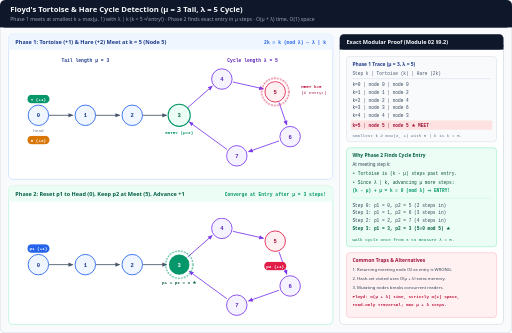
t = 0.00 s
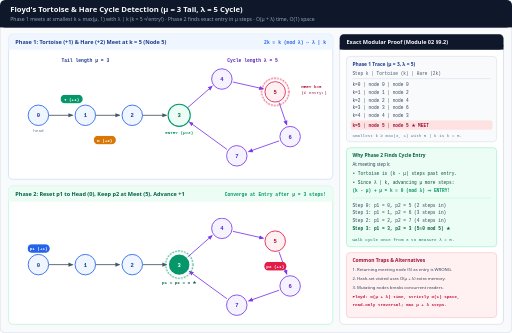
t = 1.63 s
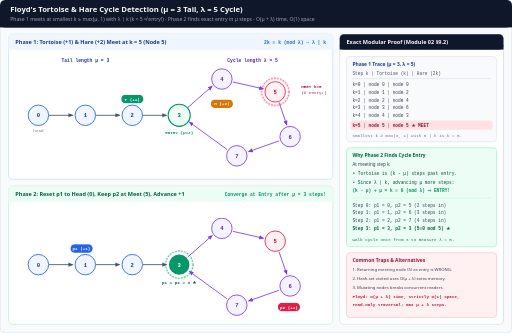
t = 3.50 s
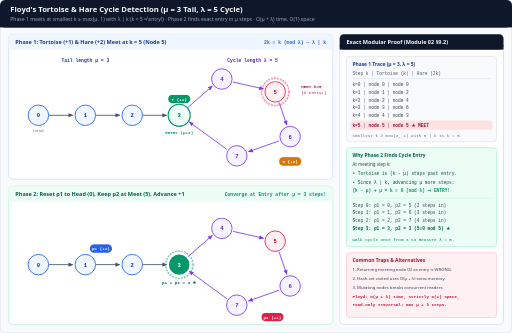
t = 5.00 s
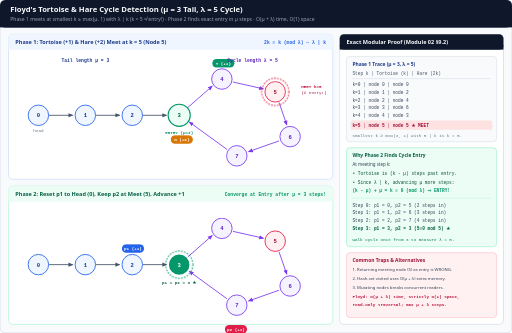
t = 6.68 s
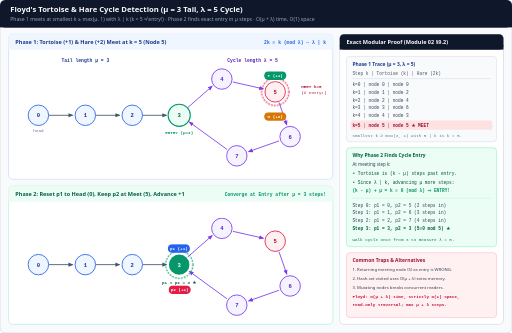
t = 8.38 s

The animated SVG that drew these frames (rendered in a browser with its animation timeline set to each time). Animation: 1 CSS @keyframes rule; one cycle of 10.00 s, repeats indefinitely.

<svg xmlns="http://www.w3.org/2000/svg" viewBox="0 0 1200 780" width="1200" height="780" role="img" aria-labelledby="title desc">
  <title id="title">Floyd's Tortoise and Hare Cycle Detection: Phase 1 Meeting &amp; Phase 2 Entry Proof</title>
  <desc id="desc">Animated rho-shaped linked list with tail mu = 3 and cycle length lambda = 5 demonstrating Phase 1 tortoise (+1) and hare (+2) meeting at step k = 5 on node 5 (not the entry node), followed by Phase 2 lock-step pointers from head 0 and meeting node 5 converging at cycle entry node 3 after mu = 3 steps.</desc>
  <style>
    .sans { font-family: ui-sans-serif, system-ui, -apple-system, sans-serif; }
    .mono { font-family: ui-monospace, SFMono-Regular, Menlo, monospace; }

    /* Phase 1 tortoise (+1) and hare (+2) path animations (10s cycle) */
    @keyframes tortStep {
      0%, 10% { transform: translate(0px, 0px); } /* node 0: (90, 270) */
      20% { transform: translate(110px, 0px); } /* node 1 */
      35% { transform: translate(220px, 0px); } /* node 2 */
      50% { transform: translate(330px, 0px); } /* node 3 (entry) */
      65% { transform: translate(430px, -85px); } /* node 4 */
      80%, 100% { transform: translate(555px, -55px); } /* node 5 (meet k=5!) */
    }
    @keyframes hareStep {
      0%, 10% { transform: translate(0px, 0px); } /* node 0 */
      20% { transform: translate(220px, 0px); } /* node 2 (k=1) */
      35% { transform: translate(430px, -85px); } /* node 4 (k=2) */
      50% { transform: translate(590px, 50px); } /* node 6 (k=3) */
      65% { transform: translate(330px, 0px); } /* node 3 (k=4) */
      80%, 100% { transform: translate(555px, -55px); } /* node 5 (k=5!) */
    }
    @keyframes p2A {
      0%, 15% { transform: translate(0px, 0px); } /* node 0 */
      40% { transform: translate(110px, 0px); } /* node 1 */
      65% { transform: translate(220px, 0px); } /* node 2 */
      85%, 100% { transform: translate(330px, 0px); } /* node 3 (entry!) */
    }
    @keyframes p2B {
      0%, 15% { transform: translate(555px, -55px); } /* node 5 */
      40% { transform: translate(590px, 50px); } /* node 6 */
      65% { transform: translate(465px, 95px); } /* node 7 */
      85%, 100% { transform: translate(330px, 0px); } /* node 3 (entry!) */
    }
    @keyframes meetPulse {
      0%, 72% { opacity: 0.86; }
      80%, 96% { opacity: 1; }
      100% { opacity: 0.86; }
    }

    .tortoise-p1 { animation: tortStep 10s ease-in-out infinite; }
    .hare-p1 { animation: hareStep 10s ease-in-out infinite; }
    .ptr2-head { animation: p2A 10s ease-in-out infinite; }
    .ptr2-meet { animation: p2B 10s ease-in-out infinite; }
    .meet-ring { animation: meetPulse 10s ease-in-out infinite; }

    @media (prefers-reduced-motion: reduce) {
      * { animation: none !important; transition: none !important; }
      .tortoise-p1, .hare-p1, .ptr2-head, .ptr2-meet { transform: none !important; }
      .meet-ring { opacity: 1 !important; }
    }
  </style>

  <defs>
    <marker id="arr-slate" viewBox="0 0 10 10" refX="8" refY="5" markerWidth="6" markerHeight="6" orient="auto-start-reverse">
      <path d="M 0 1 L 10 5 L 0 9 z" fill="#475569"/>
    </marker>
    <marker id="arr-violet" viewBox="0 0 10 10" refX="8" refY="5" markerWidth="6" markerHeight="6" orient="auto-start-reverse">
      <path d="M 0 1 L 10 5 L 0 9 z" fill="#7c3aed"/>
    </marker>
  </defs>

  <!-- Canvas -->
  <rect x="0" y="0" width="1200" height="780" rx="12" fill="#f8fafc" stroke="#cbd5e1" stroke-width="1.5"/>

  <!-- Header -->
  <rect x="0" y="0" width="1200" height="64" rx="12" fill="#0f172a"/>
  <rect x="0" y="48" width="1200" height="16" fill="#0f172a"/>
  <text x="24" y="28" class="sans" font-size="18" font-weight="700" fill="#f8fafc">Floyd's Tortoise &amp; Hare Cycle Detection (μ = 3 Tail, λ = 5 Cycle)</text>
  <text x="24" y="49" class="sans" font-size="12" fill="#94a3b8">Phase 1 meets at smallest k ≥ max(μ, 1) with λ | k (k = 5 ≠ entry!) · Phase 2 finds exact entry in μ steps · O(μ + λ) time, O(1) space</text>

  <!-- ==================== TOP: PHASE 1 GRAPH ==================== -->
  <rect x="20" y="80" width="760" height="340" rx="10" fill="#ffffff" stroke="#bfdbfe" stroke-width="1.5"/>
  <rect x="20" y="80" width="760" height="36" rx="10" fill="#eff6ff"/>
  <rect x="20" y="106" width="760" height="10" fill="#eff6ff"/>
  <text x="36" y="103" class="sans" font-size="13" font-weight="700" fill="#1e3a8a">Phase 1: Tortoise (+1) &amp; Hare (+2) Meet at k = 5 (Node 5)</text>
  <text x="764" y="103" class="mono" font-size="11" font-weight="700" fill="#2563eb" text-anchor="end">2k ≡ k (mod λ) ⇔ λ | k</text>

  <!-- Tail edges: 0 -> 1 -> 2 -> 3 -->
  <line x1="114" y1="270" x2="170" y2="270" stroke="#475569" stroke-width="2" marker-end="url(#arr-slate)"/>
  <line x1="224" y1="270" x2="280" y2="270" stroke="#475569" stroke-width="2" marker-end="url(#arr-slate)"/>
  <line x1="334" y1="270" x2="390" y2="270" stroke="#475569" stroke-width="2" marker-end="url(#arr-slate)"/>

  <!-- Cycle edges: 3(420,270) -> 4(520,185) -> 5(645,215) -> 6(680,320) -> 7(555,365) -> 3(420,270) -->
  <line x1="440" y1="252" x2="497" y2="202" stroke="#7c3aed" stroke-width="2" marker-end="url(#arr-violet)"/>
  <line x1="546" y1="192" x2="617" y2="208" stroke="#7c3aed" stroke-width="2" marker-end="url(#arr-violet)"/>
  <line x1="654" y1="240" x2="672" y2="292" stroke="#7c3aed" stroke-width="2" marker-end="url(#arr-violet)"/>
  <line x1="654" y1="330" x2="583" y2="355" stroke="#7c3aed" stroke-width="2" marker-end="url(#arr-violet)"/>
  <line x1="532" y1="350" x2="444" y2="286" stroke="#7c3aed" stroke-width="2" marker-end="url(#arr-violet)"/>

  <!-- Nodes -->
  <circle cx="90" cy="270" r="24" fill="#eff6ff" stroke="#2563eb" stroke-width="2"/><text x="90" y="275" class="mono" font-size="13" font-weight="700" fill="#1e3a8a" text-anchor="middle">0</text>
  <text x="90" y="308" class="mono" font-size="10" fill="#64748b" text-anchor="middle">head</text>

  <circle cx="200" cy="270" r="24" fill="#eff6ff" stroke="#2563eb" stroke-width="2"/><text x="200" y="275" class="mono" font-size="13" font-weight="700" fill="#1e3a8a" text-anchor="middle">1</text>
  <circle cx="310" cy="270" r="24" fill="#eff6ff" stroke="#2563eb" stroke-width="2"/><text x="310" y="275" class="mono" font-size="13" font-weight="700" fill="#1e3a8a" text-anchor="middle">2</text>

  <!-- Entry node 3 -->
  <circle cx="420" cy="270" r="26" fill="#ecfdf5" stroke="#059669" stroke-width="2.5"/><text x="420" y="275" class="mono" font-size="13" font-weight="700" fill="#065f46" text-anchor="middle">3</text>
  <text x="420" y="314" class="mono" font-size="10" font-weight="700" fill="#059669" text-anchor="middle">ENTRY (μ=3)</text>

  <!-- Cycle nodes 4, 5, 6, 7 -->
  <circle cx="520" cy="185" r="24" fill="#f5f3ff" stroke="#7c3aed" stroke-width="2"/><text x="520" y="190" class="mono" font-size="13" font-weight="700" fill="#5b21b6" text-anchor="middle">4</text>

  <!-- Meeting node 5 -->
  <circle cx="645" cy="215" r="32" fill="none" stroke="#e11d48" stroke-width="2.5" stroke-dasharray="4 3" class="meet-ring"/>
  <circle cx="645" cy="215" r="24" fill="#fff1f2" stroke="#e11d48" stroke-width="2"/><text x="645" y="220" class="mono" font-size="13" font-weight="700" fill="#9f1239" text-anchor="middle">5</text>
  <text x="706" y="205" class="mono" font-size="10" font-weight="700" fill="#be123c">MEET k=5</text>
  <text x="706" y="220" class="mono" font-size="10" fill="#9f1239">(≠ entry!)</text>

  <circle cx="680" cy="320" r="24" fill="#f5f3ff" stroke="#7c3aed" stroke-width="2"/><text x="680" y="325" class="mono" font-size="13" font-weight="700" fill="#5b21b6" text-anchor="middle">6</text>
  <circle cx="555" cy="365" r="24" fill="#f5f3ff" stroke="#7c3aed" stroke-width="2"/><text x="555" y="370" class="mono" font-size="13" font-weight="700" fill="#5b21b6" text-anchor="middle">7</text>

  <!-- Animated Phase 1 Pointers (origin at node 0: (90, 270)) -->
  <g class="tortoise-p1">
    <rect x="64" y="222" width="52" height="20" rx="10" fill="#059669"/>
    <text x="90" y="236" class="mono" font-size="10" font-weight="700" fill="#ffffff" text-anchor="middle">T (+1)</text>
  </g>
  <g class="hare-p1">
    <rect x="64" y="318" width="52" height="20" rx="10" fill="#d97706"/>
    <text x="90" y="332" class="mono" font-size="10" font-weight="700" fill="#ffffff" text-anchor="middle">H (+2)</text>
  </g>

  <!-- Brace labels for tail mu and cycle lambda -->
  <text x="200" y="146" class="mono" font-size="11" font-weight="700" fill="#1e3a8a" text-anchor="middle">Tail length μ = 3</text>
  <text x="592" y="146" class="mono" font-size="11" font-weight="700" fill="#5b21b6" text-anchor="middle">Cycle length λ = 5</text>

  <!-- ==================== BOTTOM: PHASE 2 GRAPH ==================== -->
  <rect x="20" y="436" width="760" height="324" rx="10" fill="#ffffff" stroke="#a7f3d0" stroke-width="1.5"/>
  <rect x="20" y="436" width="760" height="36" rx="10" fill="#ecfdf5"/>
  <rect x="20" y="462" width="760" height="10" fill="#ecfdf5"/>
  <text x="36" y="459" class="sans" font-size="13" font-weight="700" fill="#065f46">Phase 2: Reset p1 to Head (0), Keep p2 at Meet (5), Advance +1</text>
  <text x="764" y="459" class="mono" font-size="11" font-weight="700" fill="#059669" text-anchor="end">Converge at Entry after μ = 3 steps!</text>

  <!-- Reuse same geometry shifted down by +350? Let's offset y by +350 (0 at 90, 620) -->
  <line x1="114" y1="620" x2="170" y2="620" stroke="#475569" stroke-width="2" marker-end="url(#arr-slate)"/>
  <line x1="224" y1="620" x2="280" y2="620" stroke="#475569" stroke-width="2" marker-end="url(#arr-slate)"/>
  <line x1="334" y1="620" x2="390" y2="620" stroke="#475569" stroke-width="2" marker-end="url(#arr-slate)"/>

  <line x1="440" y1="602" x2="497" y2="552" stroke="#7c3aed" stroke-width="2" marker-end="url(#arr-violet)"/>
  <line x1="546" y1="542" x2="617" y2="558" stroke="#7c3aed" stroke-width="2" marker-end="url(#arr-violet)"/>
  <line x1="654" y1="590" x2="672" y2="642" stroke="#7c3aed" stroke-width="2" marker-end="url(#arr-violet)"/>
  <line x1="654" y1="680" x2="583" y2="705" stroke="#7c3aed" stroke-width="2" marker-end="url(#arr-violet)"/>
  <line x1="532" y1="700" x2="444" y2="636" stroke="#7c3aed" stroke-width="2" marker-end="url(#arr-violet)"/>

  <circle cx="90" cy="620" r="24" fill="#eff6ff" stroke="#2563eb" stroke-width="2"/><text x="90" y="625" class="mono" font-size="13" font-weight="700" fill="#1e3a8a" text-anchor="middle">0</text>
  <circle cx="200" cy="620" r="24" fill="#eff6ff" stroke="#2563eb" stroke-width="2"/><text x="200" y="625" class="mono" font-size="13" font-weight="700" fill="#1e3a8a" text-anchor="middle">1</text>
  <circle cx="310" cy="620" r="24" fill="#eff6ff" stroke="#2563eb" stroke-width="2"/><text x="310" y="625" class="mono" font-size="13" font-weight="700" fill="#1e3a8a" text-anchor="middle">2</text>

  <circle cx="420" cy="620" r="32" fill="none" stroke="#059669" stroke-width="2.5" stroke-dasharray="4 3" class="meet-ring"/>
  <circle cx="420" cy="620" r="24" fill="#059669"/><text x="420" y="625" class="mono" font-size="13" font-weight="700" fill="#ffffff" text-anchor="middle">3</text>
  <text x="420" y="666" class="mono" font-size="10" font-weight="700" fill="#065f46" text-anchor="middle">p1 = p2 = 3 ★</text>

  <circle cx="520" cy="535" r="24" fill="#f5f3ff" stroke="#7c3aed" stroke-width="2"/><text x="520" y="540" class="mono" font-size="13" font-weight="700" fill="#5b21b6" text-anchor="middle">4</text>
  <circle cx="645" cy="565" r="24" fill="#fff1f2" stroke="#e11d48" stroke-width="2"/><text x="645" y="570" class="mono" font-size="13" font-weight="700" fill="#9f1239" text-anchor="middle">5</text>
  <circle cx="680" cy="670" r="24" fill="#f5f3ff" stroke="#7c3aed" stroke-width="2"/><text x="680" y="675" class="mono" font-size="13" font-weight="700" fill="#5b21b6" text-anchor="middle">6</text>
  <circle cx="555" cy="715" r="24" fill="#f5f3ff" stroke="#7c3aed" stroke-width="2"/><text x="555" y="720" class="mono" font-size="13" font-weight="700" fill="#5b21b6" text-anchor="middle">7</text>

  <g class="ptr2-head">
    <rect x="64" y="572" width="52" height="20" rx="10" fill="#2563eb"/>
    <text x="90" y="586" class="mono" font-size="10" font-weight="700" fill="#ffffff" text-anchor="middle">p1 (+1)</text>
  </g>
  <g class="ptr2-meet">
    <rect x="64" y="668" width="52" height="20" rx="10" fill="#e11d48"/>
    <text x="90" y="682" class="mono" font-size="10" font-weight="700" fill="#ffffff" text-anchor="middle">p2 (+1)</text>
  </g>

  <!-- ==================== RIGHT: MATHEMATICAL PROOF &amp; TRACE ==================== -->
  <rect x="796" y="80" width="384" height="680" rx="10" fill="#ffffff" stroke="#cbd5e1" stroke-width="1.5"/>
  <rect x="796" y="80" width="384" height="36" rx="10" fill="#0f172a"/>
  <rect x="796" y="106" width="384" height="10" fill="#0f172a"/>
  <text x="812" y="103" class="sans" font-size="13" font-weight="700" fill="#f8fafc">Exact Modular Proof (Module 02 §9.2)</text>

  <!-- Phase 1 Trace Table -->
  <rect x="812" y="132" width="352" height="200" rx="8" fill="#f8fafc" stroke="#cbd5e1"/>
  <text x="826" y="154" class="sans" font-size="11.5" font-weight="700" fill="#1e3a8a">Phase 1 Trace (μ = 3, λ = 5)</text>
  <text x="826" y="176" class="mono" font-size="10.5" fill="#475569">Step k │ Tortoise (k) │ Hare (2k)</text>
  <line x1="826" y1="184" x2="1150" y2="184" stroke="#cbd5e1"/>
  <text x="826" y="202" class="mono" font-size="10.5" fill="#334155">  k=0  │    node 0    │   node 0</text>
  <text x="826" y="220" class="mono" font-size="10.5" fill="#334155">  k=1  │    node 1    │   node 2</text>
  <text x="826" y="238" class="mono" font-size="10.5" fill="#334155">  k=2  │    node 2    │   node 4</text>
  <text x="826" y="256" class="mono" font-size="10.5" fill="#334155">  k=3  │    node 3    │   node 6</text>
  <text x="826" y="274" class="mono" font-size="10.5" fill="#334155">  k=4  │    node 4    │   node 3</text>
  <rect x="822" y="282" width="332" height="22" rx="4" fill="#fee2e2"/>
  <text x="826" y="297" class="mono" font-size="10.5" font-weight="700" fill="#9f1239">  k=5  │    node 5    │   node 5  ★ MEET</text>
  <text x="826" y="322" class="mono" font-size="10" fill="#64748b">Smallest k ≥ max(3, 1) with 5 | k is k = 5.</text>

  <!-- Phase 2 Proof -->
  <rect x="812" y="346" width="352" height="232" rx="8" fill="#ecfdf5" stroke="#6ee7b7"/>
  <text x="826" y="368" class="sans" font-size="11.5" font-weight="700" fill="#065f46">Why Phase 2 Finds Cycle Entry</text>
  <text x="826" y="390" class="sans" font-size="10.5" fill="#334155">At meeting step k:</text>
  <text x="826" y="410" class="mono" font-size="10.5" fill="#064e3b">• Tortoise is (k - μ) steps past entry.</text>
  <text x="826" y="430" class="mono" font-size="10.5" fill="#064e3b">• Since λ | k, advancing μ more steps:</text>
  <text x="826" y="450" class="mono" font-size="10.5" font-weight="700" fill="#059669">  (k - μ) + μ = k ≡ 0 (mod λ) ⇒ ENTRY!</text>
  <line x1="826" y1="464" x2="1150" y2="464" stroke="#a7f3d0"/>
  <text x="826" y="484" class="mono" font-size="10.5" fill="#334155">Step 0: p1 = 0, p2 = 5 (2 steps in)</text>
  <text x="826" y="502" class="mono" font-size="10.5" fill="#334155">Step 1: p1 = 1, p2 = 6 (3 steps in)</text>
  <text x="826" y="520" class="mono" font-size="10.5" fill="#334155">Step 2: p1 = 2, p2 = 7 (4 steps in)</text>
  <text x="826" y="540" class="mono" font-size="10.5" font-weight="700" fill="#065f46">Step 3: p1 = 3, p2 = 3 (5≡0 mod 5) ★</text>
  <text x="826" y="564" class="mono" font-size="10" fill="#047857">Walk cycle once from 3 to measure λ = 5.</text>

  <!-- Negative / Edge Notes -->
  <rect x="812" y="592" width="352" height="152" rx="8" fill="#fff1f2" stroke="#fda4af"/>
  <text x="826" y="614" class="sans" font-size="11.5" font-weight="700" fill="#9f1239">Common Traps &amp; Alternatives</text>
  <text x="826" y="636" class="sans" font-size="10" fill="#334155">1. Returning meeting node (5) as entry is WRONG.</text>
  <text x="826" y="656" class="sans" font-size="10" fill="#334155">2. Hash-set visited uses O(μ + λ) extra memory.</text>
  <text x="826" y="676" class="sans" font-size="10" fill="#334155">3. Mutating nodes breaks concurrent readers.</text>
  <text x="826" y="698" class="mono" font-size="10" font-weight="700" fill="#be123c">Floyd: O(μ + λ) time, strictly O(1) space,</text>
  <text x="826" y="716" class="mono" font-size="10" font-weight="700" fill="#be123c">read-only traversal; max μ + λ steps.</text>
</svg>
